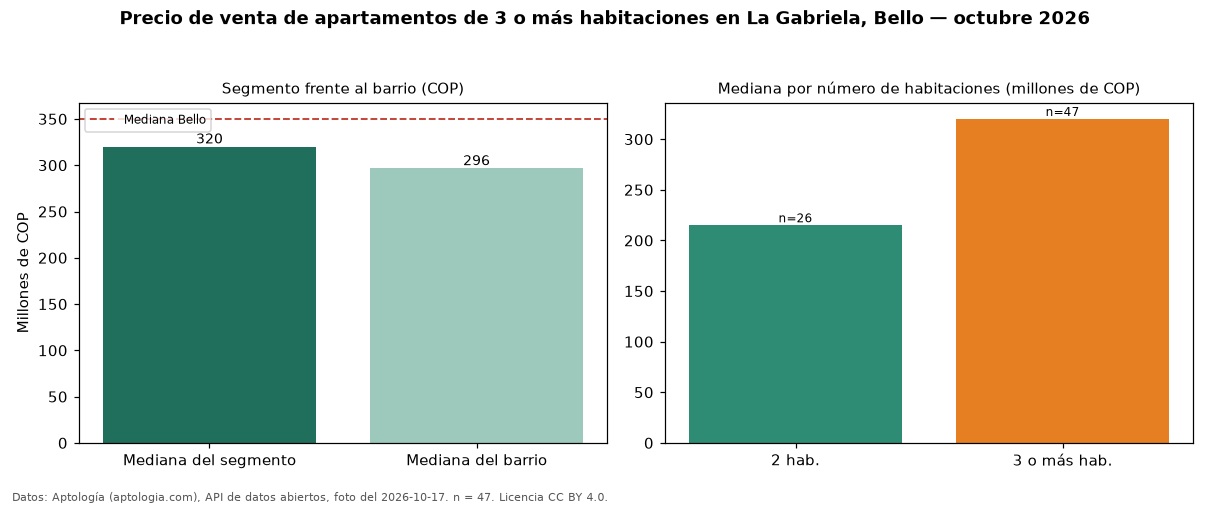

The data file committed next to this chart (first rows):
seccion, metrica, valor_cop, n
precio, mediana, 320000000, 47
habitaciones, 2, 215000000, 26
habitaciones, 3+, 320000000, 47
barrio, mediana_barrio_todos_los_tamanos, 296500000, 76
ciudad, mediana_ciudad, 350000000, 
fuente, fecha_foto, 2026-10-17, 
fuente, atribucion, https://www.aptologia.com/venta/bello/la…, 
